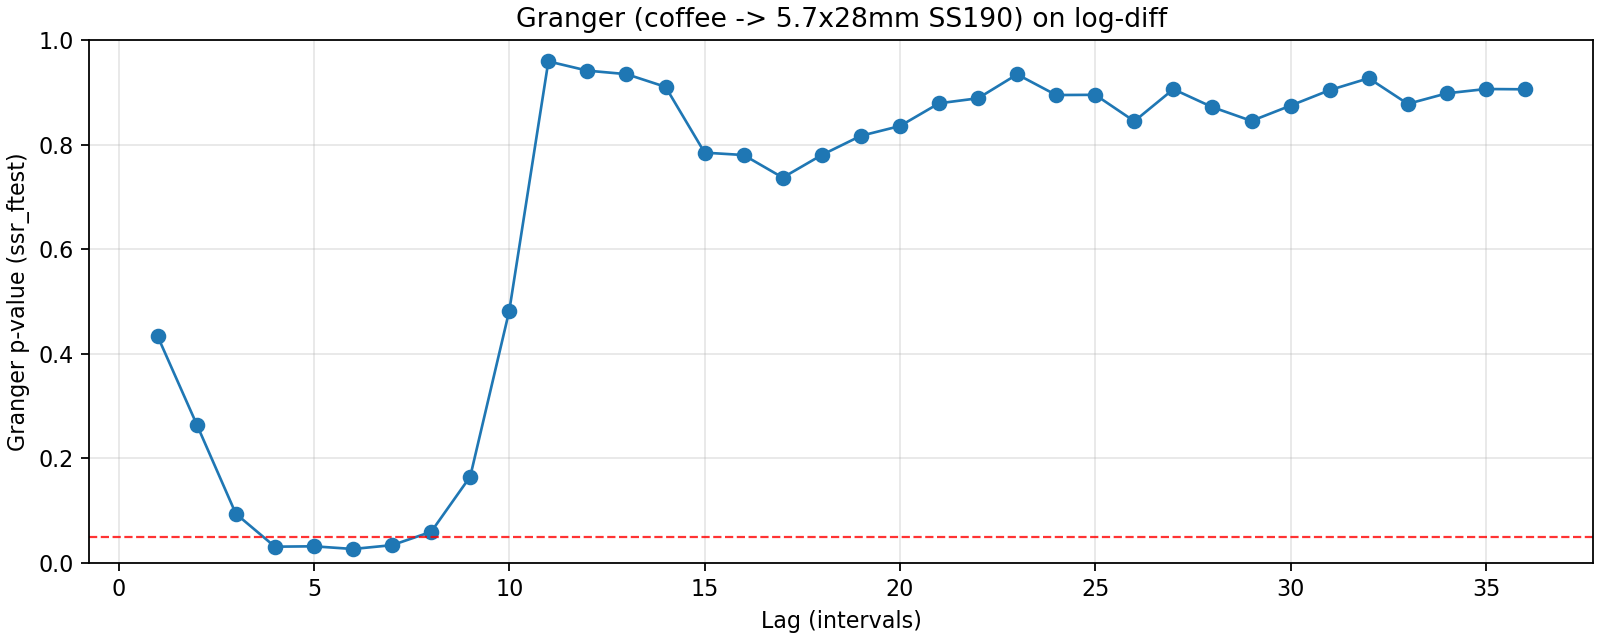

Source data for this figure (header and first rows):
lag, ssr_ftest_pvalue, ssr_ftest_stat
1.0, 0.4331, 0.6154
2.0, 0.2646, 1.333
3.0, 0.09397, 2.141
4.0, 0.031, 2.679
5.0, 0.0317, 2.468
6.0, 0.02658, 2.404
7.0, 0.03393, 2.187
8.0, 0.05941, 1.889
9.0, 0.1651, 1.446
10.0, 0.4825, 0.9545
11.0, 0.9591, 0.3923
12.0, 0.9414, 0.452
13.0, 0.9347, 0.4822
14.0, 0.9103, 0.5387
15.0, 0.7846, 0.7009
16.0, 0.78, 0.7148
17.0, 0.7368, 0.7627
18.0, 0.7801, 0.7308
19.0, 0.8168, 0.7035
20.0, 0.8354, 0.6923
21.0, 0.8789, 0.6528
22.0, 0.8886, 0.6487
23.0, 0.9343, 0.5928
24.0, 0.8947, 0.6548
25.0, 0.8952, 0.6605
26.0, 0.8446, 0.7194
27.0, 0.9059, 0.659
28.0, 0.8716, 0.7028
29.0, 0.8452, 0.7328
30.0, 0.8745, 0.709
31.0, 0.9041, 0.6813
32.0, 0.9269, 0.6569
33.0, 0.8778, 0.718
34.0, 0.898, 0.7007
35.0, 0.9063, 0.6953
36.0, 0.9057, 0.6997
